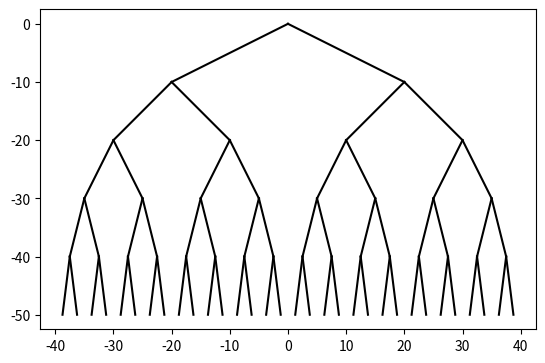

Source code (Python):
# Course: 2302-001
# Author: Esteban Retana
# Assignment: Create figures or fractals based on the knowledge of recursion
# [redacted]
# [redacted]
# Date of last modification:2/8/19
# Purpose: Practice recursion by creating fractals

import numpy as np
import matplotlib.pyplot as plt
import time

def draw_tree(ax,n,x_shift,y_shift,x,y):
    if n>0:
        q = np.array([[x,y],[x-x_shift,y-y_shift]])
        q1 = np.array([[x,y],[x+x_shift,y-y_shift]])
        ax.plot(q[:,0],q[:,1],color='k')
        ax.plot(q1[:,0],q1[:,1],color='k')
        
        draw_tree(ax,n-1,x_shift/2,y_shift,x-x_shift,y-y_shift)
        draw_tree(ax,n-1,x_shift/2,y_shift,x+x_shift,y-y_shift)
        
        
# Comment the other figures except the one you want to view
start_time = time.time()
plt.close("all")
fig, ax = plt.subplots()
draw_tree(ax,5,20,10,0,0)
ax.set_aspect(1.0)
ax.axis('on')
plt.show()
fig.savefig('treea.png')

#draw_tree(ax,4,20,10,0,0)
#ax.set_aspect(1.0)
#ax.axis('on')
#plt.show()
#fig.savefig('treeb.png')

# 7 is the max
#draw_tree(ax,7,20,10,0,0)
#ax.set_aspect(1.0)
#ax.axis('on')
#plt.show()
#fig.savefig('treec.png')
end_time = time.time() - start_time
print(end_time)